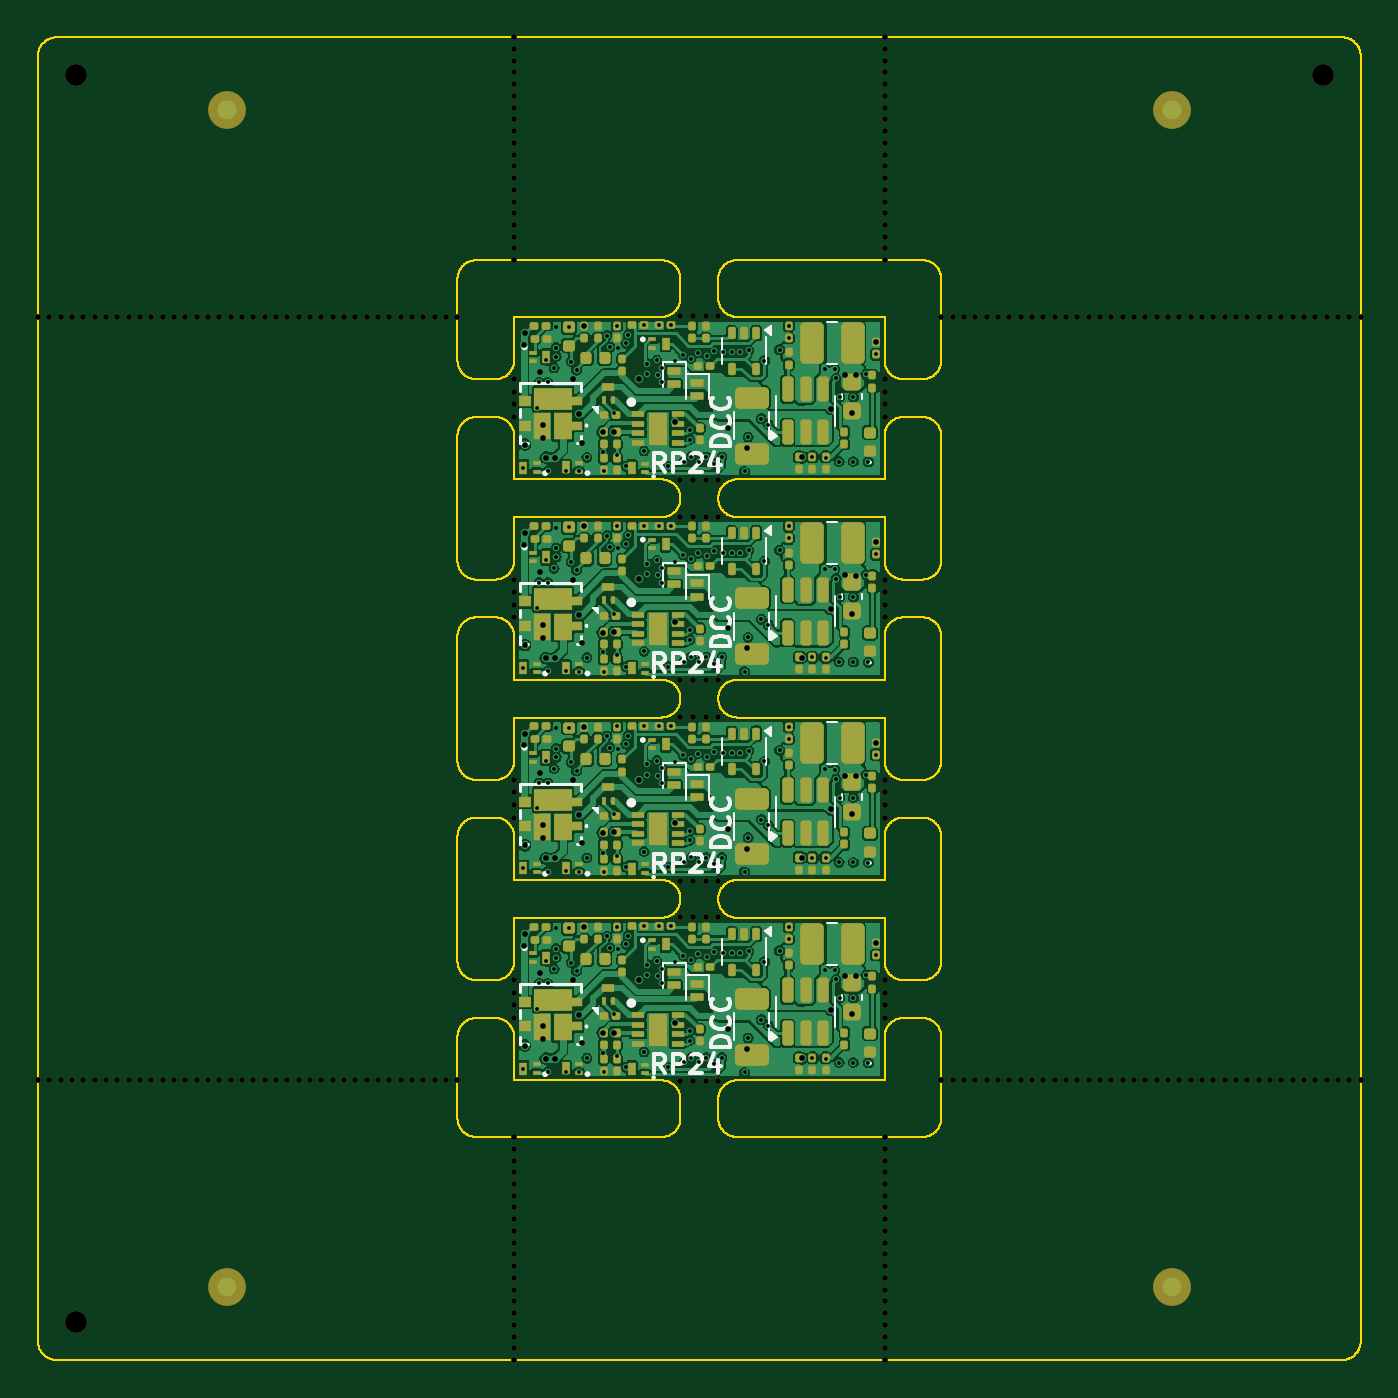
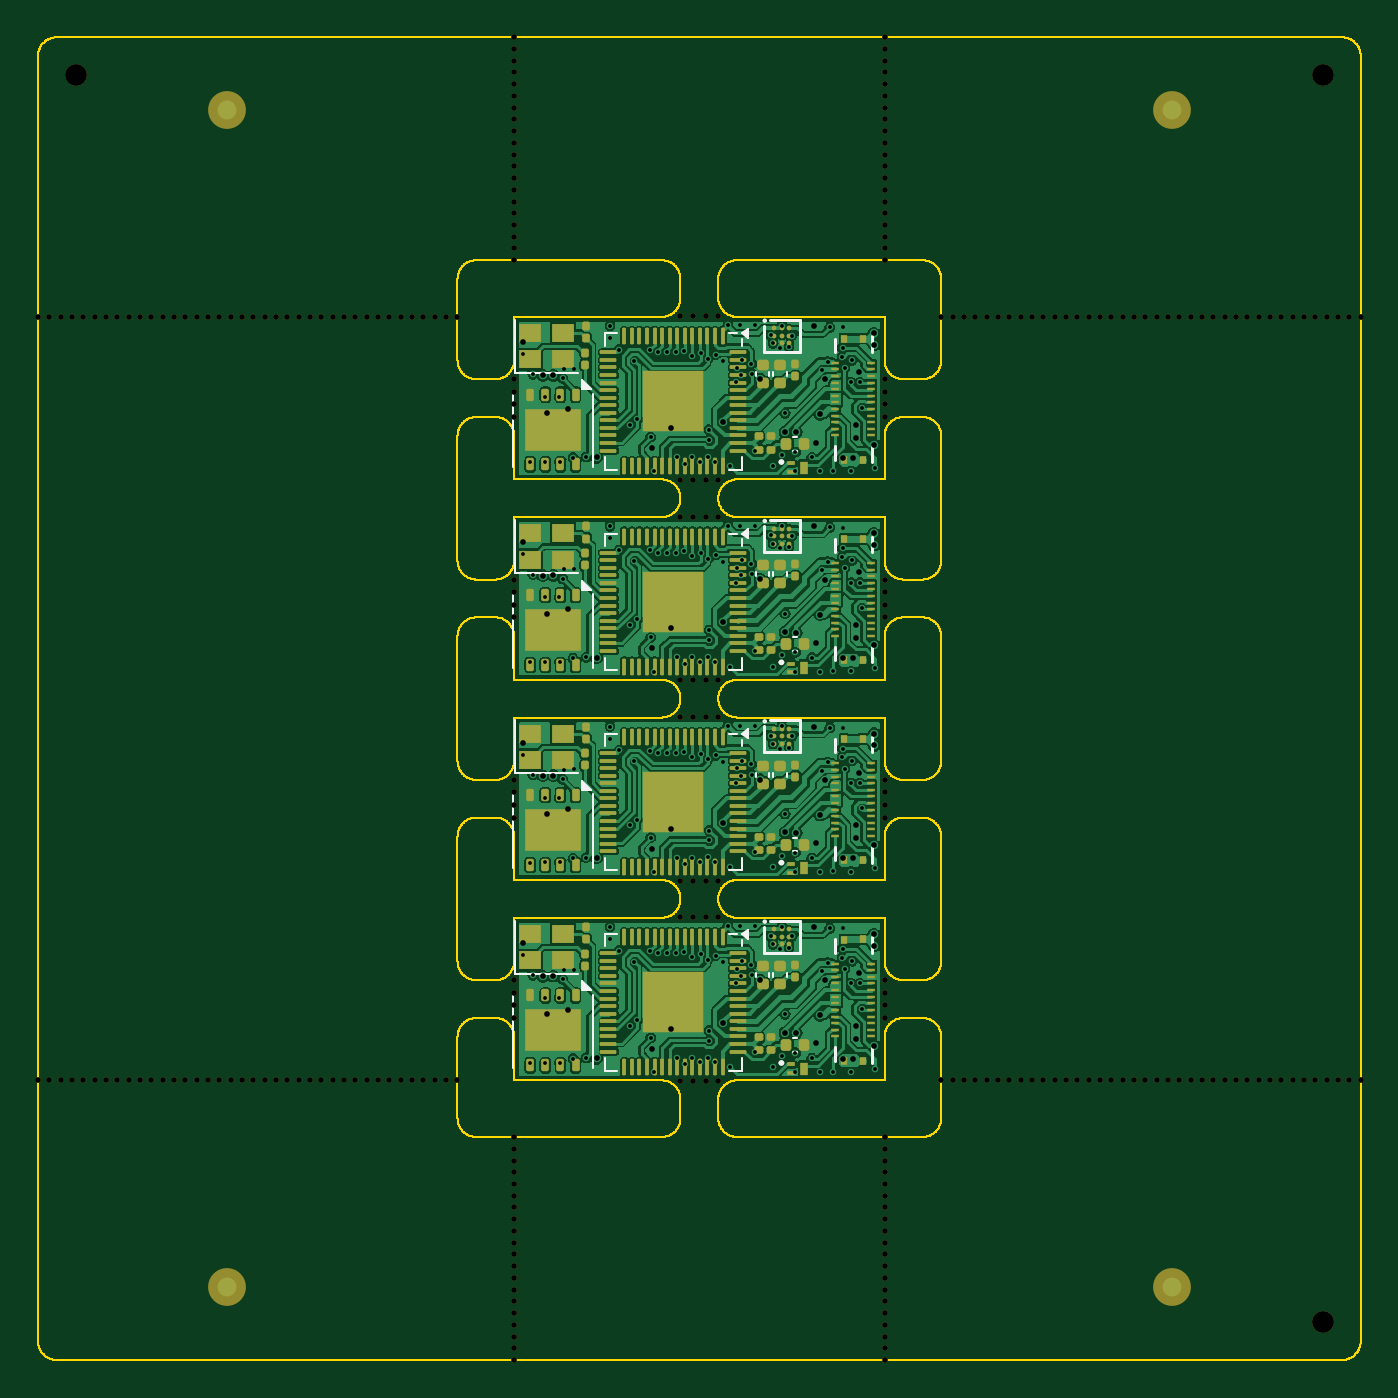
Circuit board: 10 layer files. Board 70.0 x 70.0 mm.
- bottom_copper: panel-CuBottom.gbl (331216 bytes)
- top_copper: panel-CuTop.gtl (347271 bytes)
- outline: panel-EdgeCuts.gm1 (99972 bytes)
- bottom_mask: panel-MaskBottom.gbs (35639 bytes)
- top_mask: panel-MaskTop.gts (39448 bytes)
- paste: panel-PasteBottom.gbp (16849 bytes)
- paste: panel-PasteTop.gtp (19303 bytes)
- bottom_silk: panel-SilkBottom.gbo (9012 bytes)
- top_silk: panel-SilkTop.gto (28879 bytes)
- drill: panel.drl (10237 bytes)

=== bottom_copper: panel-CuBottom.gbl (331216 bytes, source omitted) ===
=== top_copper: panel-CuTop.gtl (347271 bytes, source omitted) ===
=== outline: panel-EdgeCuts.gm1 (99972 bytes, source omitted) ===
=== bottom_mask: panel-MaskBottom.gbs (35639 bytes, source omitted) ===
=== top_mask: panel-MaskTop.gts (39448 bytes, source omitted) ===
=== paste: panel-PasteBottom.gbp (16849 bytes, source omitted) ===
=== paste: panel-PasteTop.gtp (19303 bytes, source omitted) ===
=== bottom_silk: panel-SilkBottom.gbo (9012 bytes, source omitted) ===
=== top_silk: panel-SilkTop.gto (28879 bytes, source omitted) ===
=== drill: panel.drl (10237 bytes, source omitted) ===
